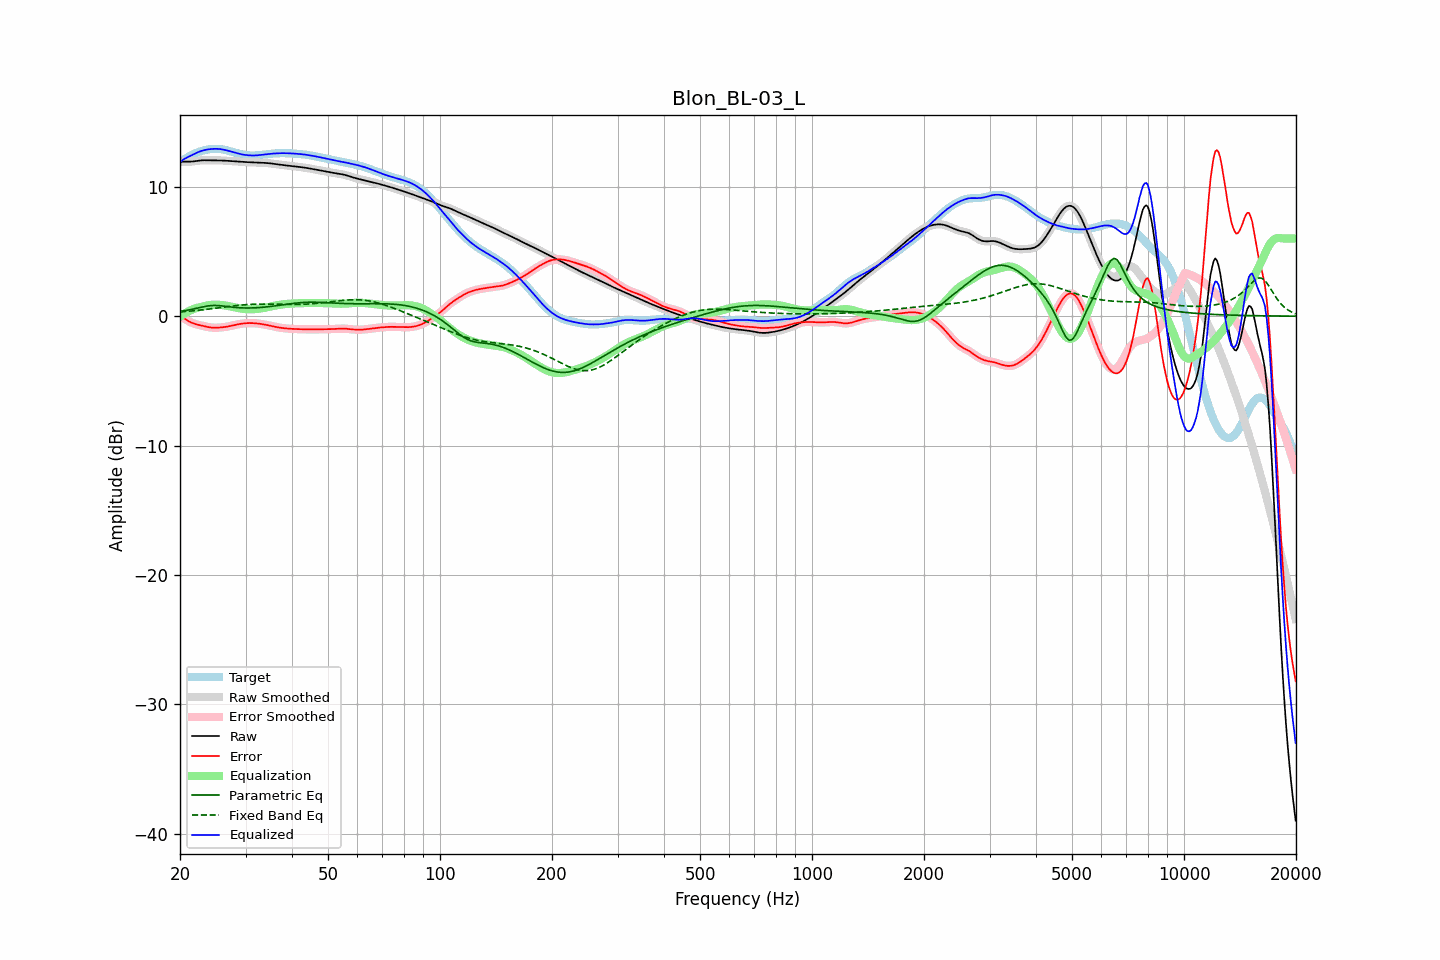

The data file committed next to this chart (first rows):
frequency, raw, error, smoothed, error_smoothed, equalization, parametric_eq, fixed_band_eq, equalized_raw, equalized_smoothed, target
20.00, 11.93, 0.01, 11.93, 0.01, -0.03, 0.37, 0.33, 11.90, 11.90, 11.91
20.20, 11.94, -0.06, 11.94, -0.06, 0.06, 0.39, 0.34, 12.00, 12.00, 12.00
20.40, 11.95, -0.13, 11.95, -0.13, 0.14, 0.41, 0.35, 12.09, 12.09, 12.08
20.61, 11.95, -0.20, 11.95, -0.21, 0.22, 0.43, 0.36, 12.17, 12.17, 12.16
20.81, 11.95, -0.28, 11.95, -0.28, 0.29, 0.45, 0.37, 12.24, 12.24, 12.23
21.02, 11.95, -0.36, 11.95, -0.36, 0.36, 0.47, 0.38, 12.31, 12.31, 12.30
21.23, 11.94, -0.43, 11.95, -0.43, 0.42, 0.50, 0.39, 12.37, 12.37, 12.37
21.44, 11.95, -0.49, 11.95, -0.49, 0.48, 0.52, 0.40, 12.43, 12.43, 12.44
21.66, 11.96, -0.54, 11.96, -0.54, 0.53, 0.55, 0.41, 12.49, 12.49, 12.50
21.87, 11.97, -0.59, 11.97, -0.59, 0.58, 0.58, 0.43, 12.55, 12.55, 12.56
22.09, 11.99, -0.62, 11.99, -0.62, 0.62, 0.61, 0.44, 12.61, 12.61, 12.61
22.31, 12.01, -0.65, 12.01, -0.66, 0.66, 0.63, 0.45, 12.67, 12.67, 12.66
22.54, 12.03, -0.68, 12.03, -0.68, 0.69, 0.66, 0.46, 12.72, 12.72, 12.71
22.76, 12.04, -0.71, 12.04, -0.71, 0.72, 0.69, 0.48, 12.76, 12.76, 12.75
22.99, 12.05, -0.74, 12.05, -0.74, 0.75, 0.72, 0.49, 12.80, 12.80, 12.79
23.22, 12.05, -0.77, 12.05, -0.77, 0.78, 0.74, 0.51, 12.83, 12.83, 12.83
23.45, 12.05, -0.80, 12.05, -0.80, 0.80, 0.77, 0.52, 12.86, 12.86, 12.86
23.69, 12.05, -0.83, 12.05, -0.83, 0.83, 0.79, 0.54, 12.88, 12.88, 12.88
23.92, 12.05, -0.85, 12.05, -0.85, 0.85, 0.81, 0.55, 12.90, 12.90, 12.90
24.16, 12.05, -0.87, 12.05, -0.87, 0.87, 0.82, 0.57, 12.91, 12.91, 12.92
24.40, 12.05, -0.88, 12.05, -0.88, 0.88, 0.83, 0.58, 12.93, 12.93, 12.93
24.65, 12.05, -0.89, 12.05, -0.89, 0.89, 0.83, 0.60, 12.93, 12.93, 12.94
24.89, 12.05, -0.89, 12.05, -0.89, 0.89, 0.83, 0.61, 12.94, 12.94, 12.94
25.14, 12.05, -0.89, 12.05, -0.89, 0.89, 0.83, 0.63, 12.93, 12.93, 12.93
25.39, 12.04, -0.88, 12.04, -0.88, 0.88, 0.82, 0.65, 12.93, 12.93, 12.93
25.65, 12.04, -0.87, 12.04, -0.87, 0.88, 0.81, 0.66, 12.92, 12.92, 12.91
25.91, 12.04, -0.86, 12.04, -0.86, 0.86, 0.80, 0.68, 12.90, 12.90, 12.90
26.16, 12.03, -0.85, 12.03, -0.85, 0.85, 0.78, 0.70, 12.88, 12.88, 12.88
26.43, 12.02, -0.83, 12.02, -0.83, 0.83, 0.77, 0.71, 12.85, 12.85, 12.85
26.69, 12.01, -0.81, 12.01, -0.81, 0.81, 0.75, 0.73, 12.82, 12.82, 12.82
26.96, 12.00, -0.79, 12.00, -0.79, 0.79, 0.73, 0.74, 12.79, 12.79, 12.79
27.23, 11.99, -0.76, 11.99, -0.76, 0.76, 0.72, 0.76, 12.75, 12.75, 12.76
27.50, 11.99, -0.74, 11.98, -0.74, 0.74, 0.70, 0.78, 12.72, 12.72, 12.72
27.77, 11.98, -0.71, 11.98, -0.71, 0.71, 0.69, 0.79, 12.69, 12.69, 12.69
28.05, 11.97, -0.68, 11.97, -0.68, 0.68, 0.68, 0.81, 12.65, 12.65, 12.65
28.33, 11.96, -0.65, 11.96, -0.65, 0.66, 0.67, 0.82, 12.62, 12.62, 12.61
28.62, 11.95, -0.63, 11.95, -0.63, 0.63, 0.66, 0.83, 12.58, 12.58, 12.58
28.90, 11.94, -0.61, 11.94, -0.61, 0.61, 0.65, 0.85, 12.55, 12.55, 12.55
29.19, 11.93, -0.59, 11.93, -0.59, 0.59, 0.64, 0.86, 12.52, 12.52, 12.52
29.48, 11.93, -0.57, 11.93, -0.57, 0.57, 0.64, 0.87, 12.49, 12.49, 12.49
29.78, 11.92, -0.55, 11.92, -0.55, 0.55, 0.63, 0.88, 12.47, 12.47, 12.47
30.08, 11.91, -0.54, 11.91, -0.54, 0.54, 0.63, 0.89, 12.46, 12.46, 12.45
30.38, 11.91, -0.53, 11.91, -0.53, 0.54, 0.63, 0.90, 12.44, 12.44, 12.44
30.68, 11.90, -0.53, 11.90, -0.53, 0.53, 0.63, 0.91, 12.43, 12.43, 12.43
30.99, 11.89, -0.53, 11.89, -0.53, 0.53, 0.63, 0.91, 12.42, 12.42, 12.42
31.30, 11.89, -0.53, 11.89, -0.53, 0.53, 0.64, 0.92, 12.42, 12.42, 12.42
31.61, 11.88, -0.54, 11.88, -0.54, 0.54, 0.64, 0.93, 12.42, 12.42, 12.42
31.93, 11.88, -0.55, 11.88, -0.55, 0.55, 0.65, 0.93, 12.43, 12.43, 12.43
32.24, 11.87, -0.56, 11.87, -0.56, 0.56, 0.66, 0.93, 12.43, 12.43, 12.43
32.57, 11.87, -0.58, 11.87, -0.58, 0.58, 0.66, 0.94, 12.45, 12.45, 12.45
32.89, 11.86, -0.59, 11.86, -0.59, 0.59, 0.67, 0.94, 12.46, 12.46, 12.46
33.22, 11.86, -0.61, 11.86, -0.61, 0.61, 0.68, 0.94, 12.47, 12.47, 12.47
33.55, 11.85, -0.63, 11.85, -0.63, 0.63, 0.69, 0.94, 12.49, 12.49, 12.49
33.89, 11.85, -0.66, 11.85, -0.66, 0.66, 0.71, 0.94, 12.50, 12.50, 12.50
34.23, 11.84, -0.68, 11.84, -0.68, 0.68, 0.72, 0.94, 12.52, 12.52, 12.52
34.57, 11.83, -0.71, 11.83, -0.71, 0.71, 0.73, 0.93, 12.53, 12.53, 12.53
34.92, 11.81, -0.73, 11.81, -0.73, 0.73, 0.75, 0.93, 12.55, 12.55, 12.55
35.27, 11.80, -0.76, 11.80, -0.76, 0.76, 0.76, 0.93, 12.56, 12.56, 12.56
35.62, 11.78, -0.79, 11.78, -0.79, 0.79, 0.78, 0.93, 12.57, 12.57, 12.57
35.97, 11.76, -0.82, 11.77, -0.82, 0.81, 0.79, 0.92, 12.58, 12.58, 12.58
... 635 more rows
